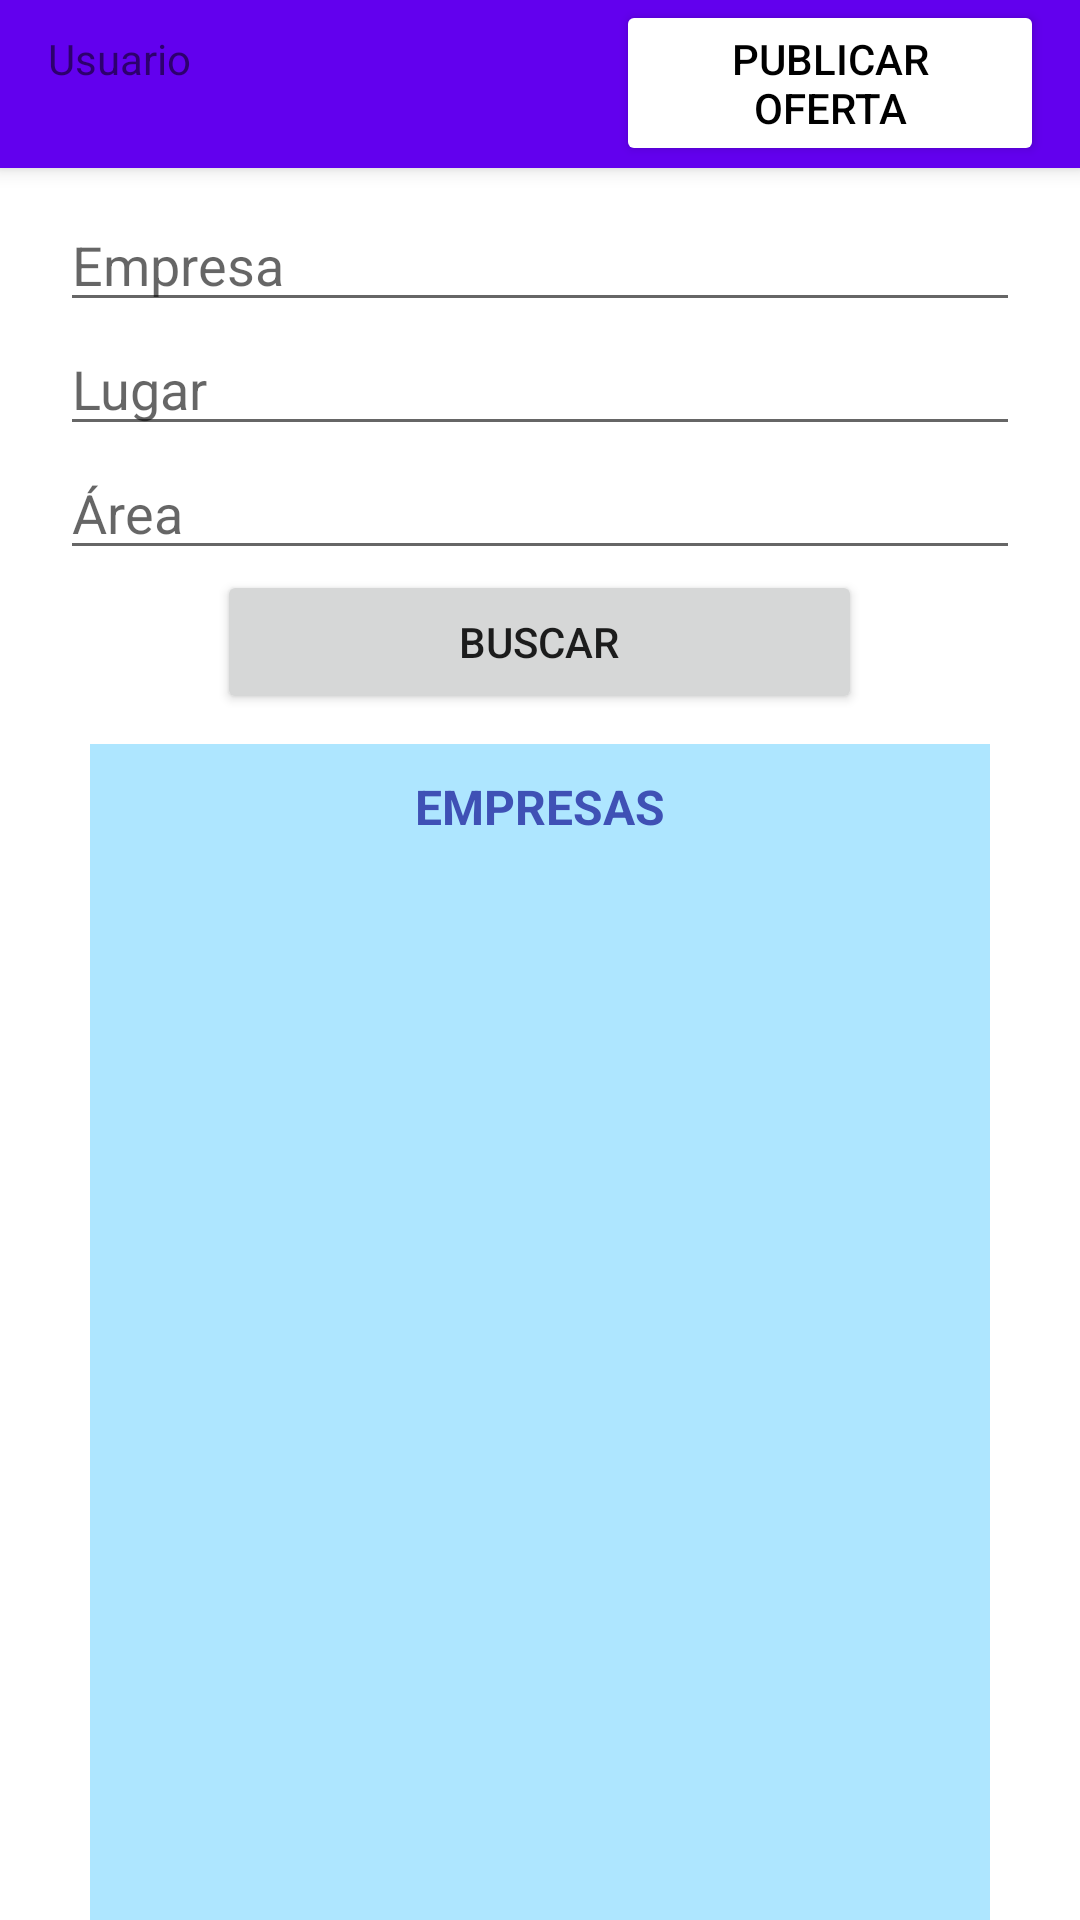

Produce the Android XML layout that renders to this screen, including the resource entries it uses.
<!-- AndroidManifest.xml: application theme Theme.Inclujobs -->
<!-- res/layout/activity_listado_empresas.xml -->
<?xml version="1.0" encoding="utf-8"?>
<androidx.coordinatorlayout.widget.CoordinatorLayout xmlns:android="http://schemas.android.com/apk/res/android"
    xmlns:tools="http://schemas.android.com/tools"
    xmlns:app="http://schemas.android.com/apk/res-auto"
    android:layout_width="match_parent"
    android:layout_height="match_parent">

    <com.google.android.material.appbar.AppBarLayout
        android:id="@+id/appbar"
        android:layout_width="match_parent"
        android:layout_height="wrap_content">

        <androidx.appcompat.widget.Toolbar
            android:id="@+id/toolbar"
            android:layout_height="?attr/actionBarSize"
            android:layout_width="match_parent">
            <LinearLayout
                android:layout_width="match_parent"
                android:layout_height="match_parent"
                android:orientation="horizontal">

                <TextView
                    android:id="@+id/tvUsuarioTB"
                    android:layout_width="wrap_content"
                    android:layout_height="wrap_content"
                    android:layout_weight="1"
                    android:text="Usuario" />

                <Button
                    android:id="@+id/btnPublicarOfertaTB"
                    android:layout_width="1dp"
                    android:layout_height="wrap_content"
                    android:layout_marginLeft="12dp"
                    android:layout_marginEnd="12dp"
                    android:layout_weight="1"
                    android:backgroundTint="@color/white"
                    android:onClick="clickPublicarOfertaOLogin"
                    android:text="Publicar oferta"
                    android:textColor="#000000" />

            </LinearLayout>
        </androidx.appcompat.widget.Toolbar>
    </com.google.android.material.appbar.AppBarLayout>

    <androidx.core.widget.NestedScrollView
        android:layout_width="match_parent"
        android:layout_height="match_parent"


        app:layout_behavior="com.google.android.material.appbar.AppBarLayout$ScrollingViewBehavior">

        <androidx.constraintlayout.widget.ConstraintLayout
            android:layout_width="match_parent"
            android:layout_height="match_parent"
            tools:context=".activitys.ListadoEmpresasActivity">


            <LinearLayout
                android:layout_width="match_parent"
                android:layout_height="wrap_content"
                android:orientation="vertical"
                android:paddingLeft="20dp"
                android:paddingTop="10dp"
                android:paddingRight="20dp">

                <LinearLayout
                    android:layout_width="match_parent"
                    android:layout_height="wrap_content"
                    android:orientation="vertical">

                    <EditText
                        android:id="@+id/EditTextEmpresa"
                        android:layout_width="match_parent"
                        android:layout_height="wrap_content"
                        android:layout_weight="1"
                        android:ems="10"
                        android:hint="Empresa"
                        android:inputType="textPersonName" />

                    <EditText
                        android:id="@+id/EditTextLugar"
                        android:layout_width="match_parent"
                        android:layout_height="wrap_content"
                        android:layout_weight="1"
                        android:ems="10"
                        android:hint="Lugar"
                        android:inputType="textPersonName" />

                    <EditText
                        android:id="@+id/EditTextArea"
                        android:layout_width="match_parent"
                        android:layout_height="wrap_content"
                        android:layout_weight="1"
                        android:ems="10"
                        android:hint="Área"
                        android:inputType="textPersonName" />
                </LinearLayout>

                <LinearLayout
                    android:layout_width="match_parent"
                    android:layout_height="match_parent"
                    android:gravity="center"
                    android:orientation="vertical">

                    <Button
                        android:id="@+id/BtnBuscar"
                        android:layout_width="215dp"
                        android:layout_height="wrap_content"
                        android:text="BUSCAR"></Button>

                </LinearLayout>

                <ScrollView
                    android:layout_width="match_parent"
                    android:layout_height="411dp"
                    android:layout_margin="10dp"
                    android:background="#AEE6FF"
                    android:paddingTop="10dp">

                    <LinearLayout
                        android:layout_width="match_parent"
                        android:layout_height="wrap_content"
                        android:orientation="vertical">

                        <TextView
                            android:id="@+id/lblEmpresasTitulo"
                            android:layout_width="match_parent"
                            android:layout_height="wrap_content"
                            android:text="EMPRESAS"
                            android:textAlignment="center"
                            android:textColor="#3F51B5"
                            android:textSize="16sp"
                            android:textStyle="bold" />

                        <ListView
                            android:id="@+id/lvEmpresas"
                            android:layout_width="match_parent"
                            android:layout_height="wrap_content">

                        </ListView>
                    </LinearLayout>
                </ScrollView>

            </LinearLayout>

        </androidx.constraintlayout.widget.ConstraintLayout>

    </androidx.core.widget.NestedScrollView>


</androidx.coordinatorlayout.widget.CoordinatorLayout>
<!-- resources referenced by this layout -->
<resources>
  <style name="Theme.Inclujobs" parent="Theme.MaterialComponents.DayNight.DarkActionBar">
          
          <item name="colorPrimary">@color/purple_500</item>
          <item name="colorPrimaryVariant">@color/purple_700</item>
          <item name="colorOnPrimary">@color/white</item>
          
          <item name="colorSecondary">@color/teal_200</item>
          <item name="colorSecondaryVariant">@color/teal_700</item>
          <item name="colorOnSecondary">@color/black</item>
          
          <item name="android:statusBarColor" tools:targetApi="l">?attr/colorPrimaryVariant</item>
          
      </style>
  <!-- not gathered from this repository: default colours our renderer supplied (Android Studio template values) -->
  <color name="purple_500">#FF6200EE</color>
  <color name="purple_700">#FF3700B3</color>
  <color name="teal_200">#FF03DAC5</color>
  <color name="teal_700">#FF018786</color>
  <color name="black">#FF000000</color>
  <color name="white">#FFFFFFFF</color>
</resources>
